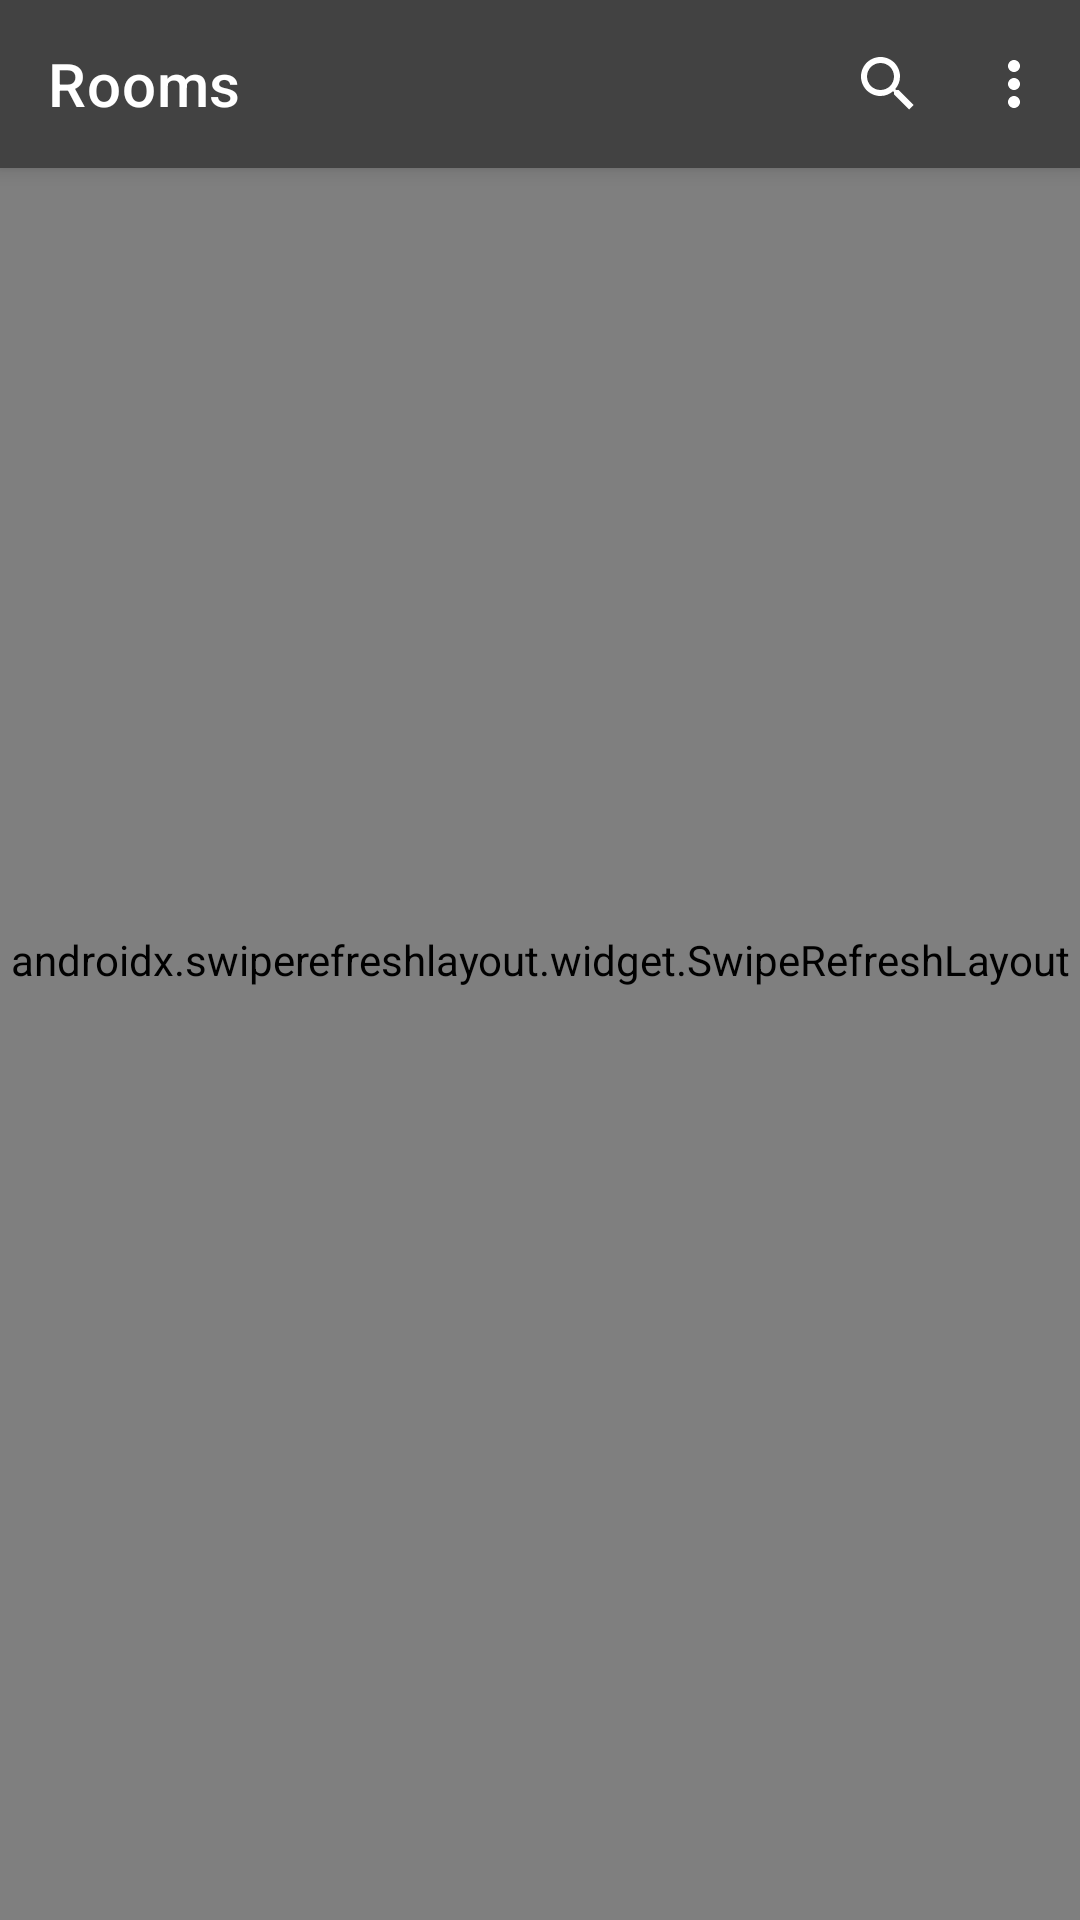

Write the Android layout XML for this screen, with the resource values it uses.
<!-- AndroidManifest.xml: application theme AppTheme.NoActionBar -->
<!-- res/layout/fragment_list_chatroom.xml -->
<?xml version="1.0" encoding="utf-8"?>
<androidx.coordinatorlayout.widget.CoordinatorLayout
    xmlns:android="http://schemas.android.com/apk/res/android"
    xmlns:app="http://schemas.android.com/apk/res-auto"
    xmlns:tools="http://schemas.android.com/tools"
    android:id="@+id/coordinatorLayout"
    android:layout_width="match_parent"
    android:layout_height="match_parent">

    <com.google.android.material.appbar.AppBarLayout
        android:id="@+id/appBarLayout"
        android:layout_width="match_parent"
        android:layout_height="wrap_content"
        android:theme="@style/AppTheme.AppBarOverlay">

        <androidx.appcompat.widget.Toolbar
            android:id="@+id/toolbar"
            android:layout_width="match_parent"
            android:layout_height="?attr/actionBarSize"
            android:background="?attr/colorPrimary"
            app:title="@string/rooms"
            app:popupTheme="@style/AppTheme.PopupOverlay"
            app:menu="@menu/list_chatroom"
            />

    </com.google.android.material.appbar.AppBarLayout>

    <androidx.swiperefreshlayout.widget.SwipeRefreshLayout
        android:id="@+id/swipeRefresh"
        android:layout_width="match_parent"
        android:layout_height="match_parent"
        android:background="#DDDDDD"
        android:paddingBottom="56dp"
        app:layout_behavior="com.google.android.material.appbar.AppBarLayout$ScrollingViewBehavior"
        >

        <androidx.recyclerview.widget.RecyclerView
            android:id="@+id/recyclerView"
            android:layout_width="match_parent"
            android:layout_height="match_parent"
            app:layoutManager="androidx.recyclerview.widget.LinearLayoutManager"
            tools:listitem="@layout/item_list_chatroom"
            tools:itemCount="3"
            />

    </androidx.swiperefreshlayout.widget.SwipeRefreshLayout>

</androidx.coordinatorlayout.widget.CoordinatorLayout>
<!-- res/layout/item_list_chatroom.xml (included above) -->
<?xml version="1.0" encoding="utf-8"?>
<com.google.android.material.card.MaterialCardView
    xmlns:android="http://schemas.android.com/apk/res/android"
    xmlns:app="http://schemas.android.com/apk/res-auto"
    xmlns:tools="http://schemas.android.com/tools"
    android:layout_width="match_parent"
    android:layout_height="wrap_content"
    android:layout_marginBottom="4dp"
    app:cardBackgroundColor="@android:color/white"
    app:cardUseCompatPadding="true"
    app:contentPaddingBottom="8dp"
    app:cardCornerRadius="8dp"
    >

    <androidx.constraintlayout.widget.ConstraintLayout
        android:layout_width="match_parent"
        android:layout_height="wrap_content"
        >

        <androidx.appcompat.widget.AppCompatTextView
            android:id="@+id/actvRoomName"
            android:layout_width="0dp"
            android:layout_height="wrap_content"
            android:gravity="left|center_vertical"
            android:layout_marginLeft="12dp"
            android:layout_marginRight="8dp"
            android:layout_marginTop="8dp"
            android:layout_marginBottom="4dp"
            android:textAlignment="gravity"
            android:textSize="16sp"
            android:textStyle="bold"
            android:maxLines="2"
            android:ellipsize="end"
            app:layout_constraintTop_toTopOf="parent"
            app:layout_constraintLeft_toLeftOf="parent"
            app:layout_constraintRight_toLeftOf="@+id/guidelineVertical"
            tools:text="Standard League"
            />

        <androidx.appcompat.widget.AppCompatTextView
            android:id="@+id/actvRoomDescription"
            android:layout_width="0dp"
            android:layout_height="wrap_content"
            android:gravity="left"
            android:layout_marginLeft="12dp"
            android:layout_marginRight="8dp"
            android:layout_marginTop="4dp"
            android:layout_marginBottom="4dp"
            android:textAlignment="gravity"
            android:textSize="12sp"
            android:maxLines="2"
            android:ellipsize="end"
            app:layout_constraintTop_toBottomOf="@+id/actvRoomName"
            app:layout_constraintLeft_toLeftOf="parent"
            app:layout_constraintRight_toLeftOf="@+id/guidelineVertical"
            tools:text="It's Team ABC vs Team XYZ. Match begins is 20 minutes. Are you ready to watch?"
            />

        <androidx.appcompat.widget.AppCompatTextView
            android:id="@+id/actvRoomFansCount"
            android:layout_width="wrap_content"
            android:layout_height="wrap_content"
            android:gravity="center"
            android:layout_marginLeft="12dp"
            android:layout_marginRight="8dp"
            android:layout_marginTop="4dp"
            android:layout_marginBottom="8dp"
            android:textAlignment="gravity"
            android:textSize="11sp"
            android:maxLines="2"
            android:ellipsize="end"
            app:layout_constraintTop_toBottomOf="@+id/btnJoin"
            app:layout_constraintRight_toRightOf="@+id/btnJoin"
            tools:text="2 fans inside"
            />

        <androidx.appcompat.widget.AppCompatButton
            android:id="@+id/btnJoin"
            android:layout_width="0dp"
            android:layout_height="wrap_content"
            android:layout_marginTop="4dp"
            android:layout_marginLeft="12dp"
            android:layout_marginRight="12dp"
            android:gravity="center"
            android:textAlignment="gravity"
            android:text="@string/join"
            android:textColor="@android:color/white"
            android:textStyle="bold"
            android:background="@drawable/btn_rounded_corners"
            android:foreground="?attr/selectableItemBackgroundBorderless"
            android:backgroundTint="@color/bg_button"
            style="@style/Widget.AppCompat.Button.Borderless"
            app:layout_constraintTop_toBottomOf="@+id/guidelineHorizontal"
            app:layout_constraintBottom_toTopOf="@+id/guidelineHorizontal"
            app:layout_constraintLeft_toRightOf="@+id/guidelineVertical"
            app:layout_constraintRight_toRightOf="parent"
            />

        <androidx.constraintlayout.widget.Guideline
            android:id="@+id/guidelineVertical"
            android:layout_width="wrap_content"
            android:layout_height="match_parent"
            android:orientation="vertical"
            app:layout_constraintGuide_percent="0.6"
            />

        <androidx.constraintlayout.widget.Guideline
            android:id="@+id/guidelineHorizontal"
            android:layout_width="wrap_content"
            android:layout_height="match_parent"
            android:orientation="horizontal"
            app:layout_constraintGuide_percent="0.45"
            />

    </androidx.constraintlayout.widget.ConstraintLayout>

</com.google.android.material.card.MaterialCardView>
<!-- resources referenced by this layout -->
<resources>
  <color name="bg_button">#424242</color>
  <!-- drawable btn_rounded_corners (drawable) -->
  <?xml version="1.0" encoding="utf-8"?>
  <shape xmlns:android="http://schemas.android.com/apk/res/android"
      android:shape="rectangle">
  
      <padding
          android:left="12dp"
          android:right="12dp"
          />
  
      <solid android:color="@color/bg_button" />
  
      <corners android:radius="24dp" />
  
  </shape>
  <string name="join">Join</string>
  <string name="rooms">Rooms</string>
  <style name="AppTheme.AppBarOverlay" parent="ThemeOverlay.AppCompat.Dark.ActionBar" />
  <style name="AppTheme.PopupOverlay" parent="ThemeOverlay.AppCompat.Light" />
  <style name="AppTheme.NoActionBar">
          <item name="windowActionBar">false</item>
          <item name="windowNoTitle">true</item>
      </style>
</resources>
